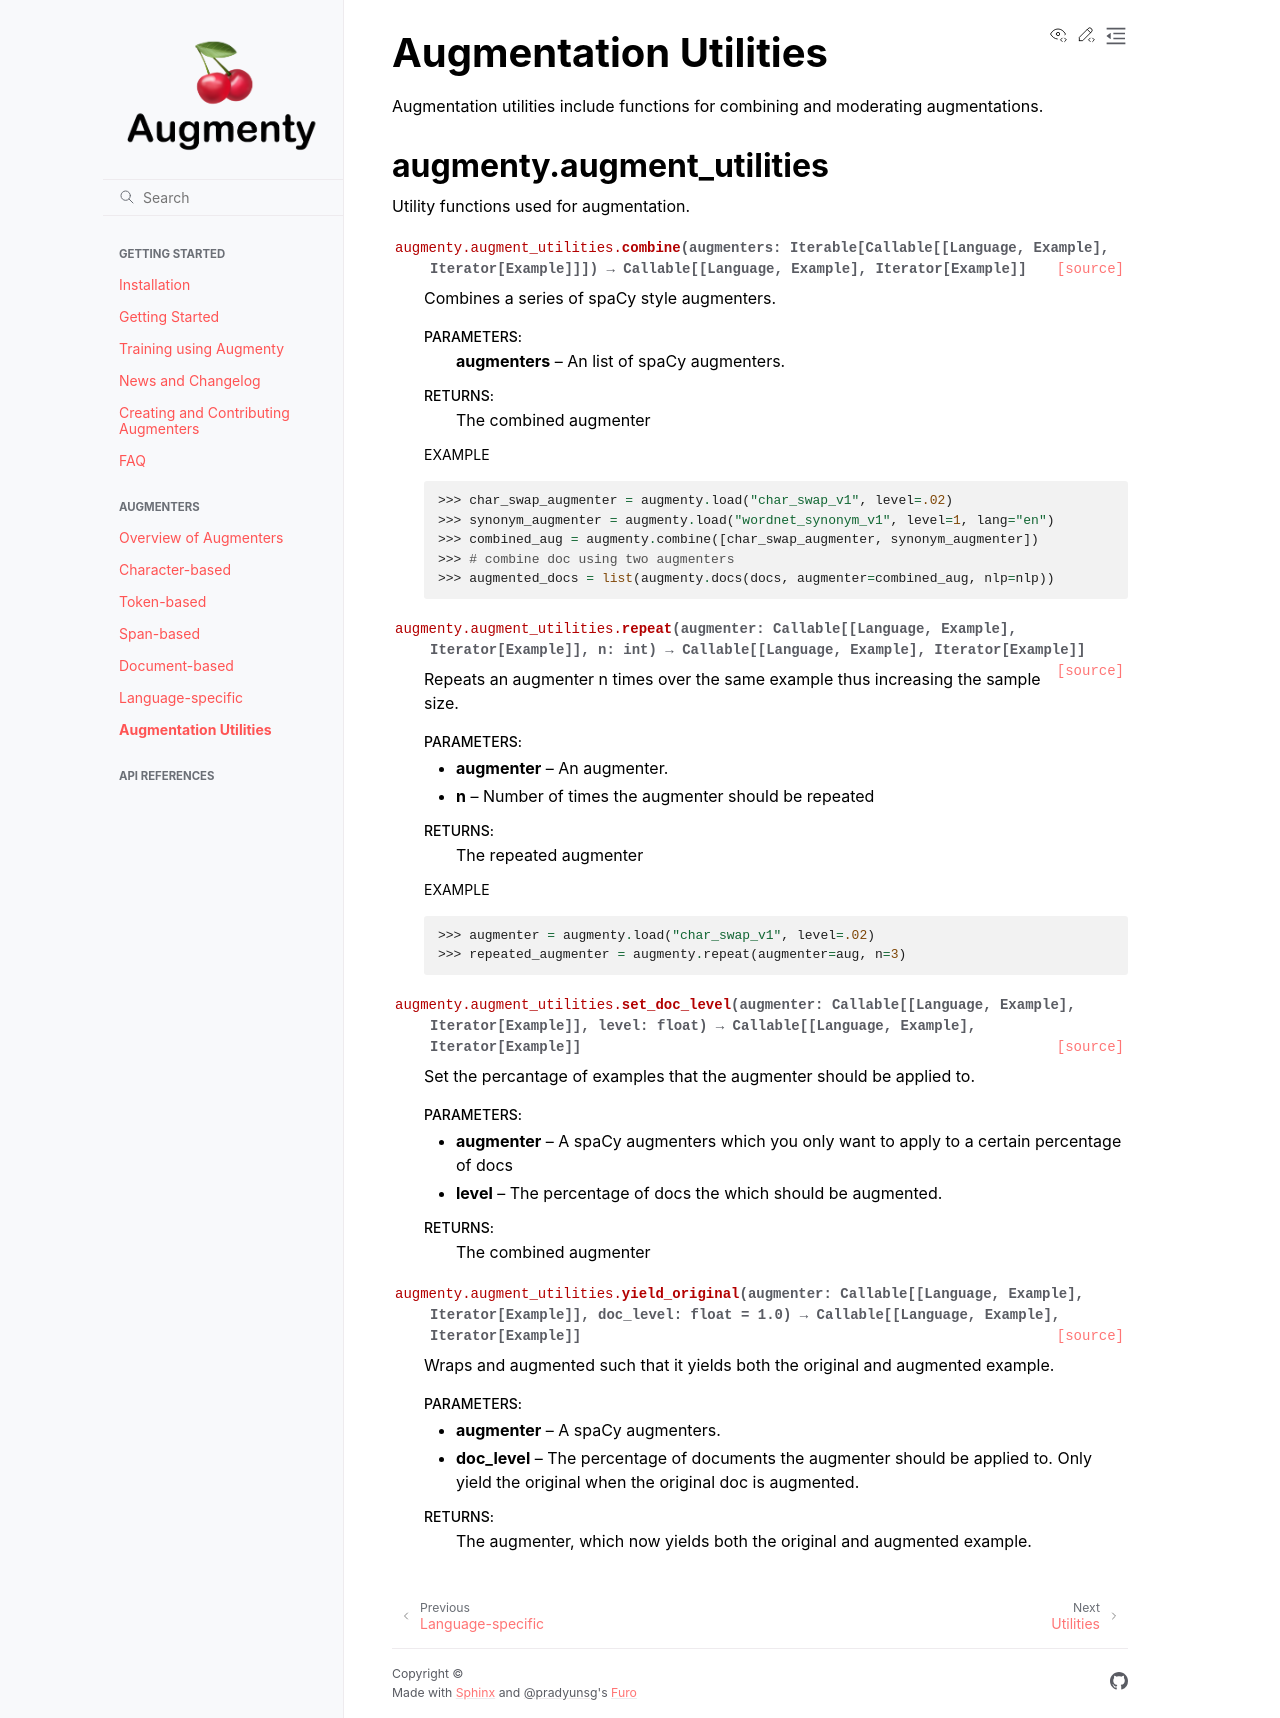

repository: KennethEnevoldsen/augmenty · page: augmenty.augment_utilities.html · generator: sphinx

# Augmentation Utilities

Augmentation utilities include functions for combining and moderating augmentations.

## augmenty.augment_utilities

```{eval-rst}
.. automodule:: augmenty.augment_utilities
   :members:
   :undoc-members:
   :show-inheritance:
   :exclude-members: make_text_from_orth
```
